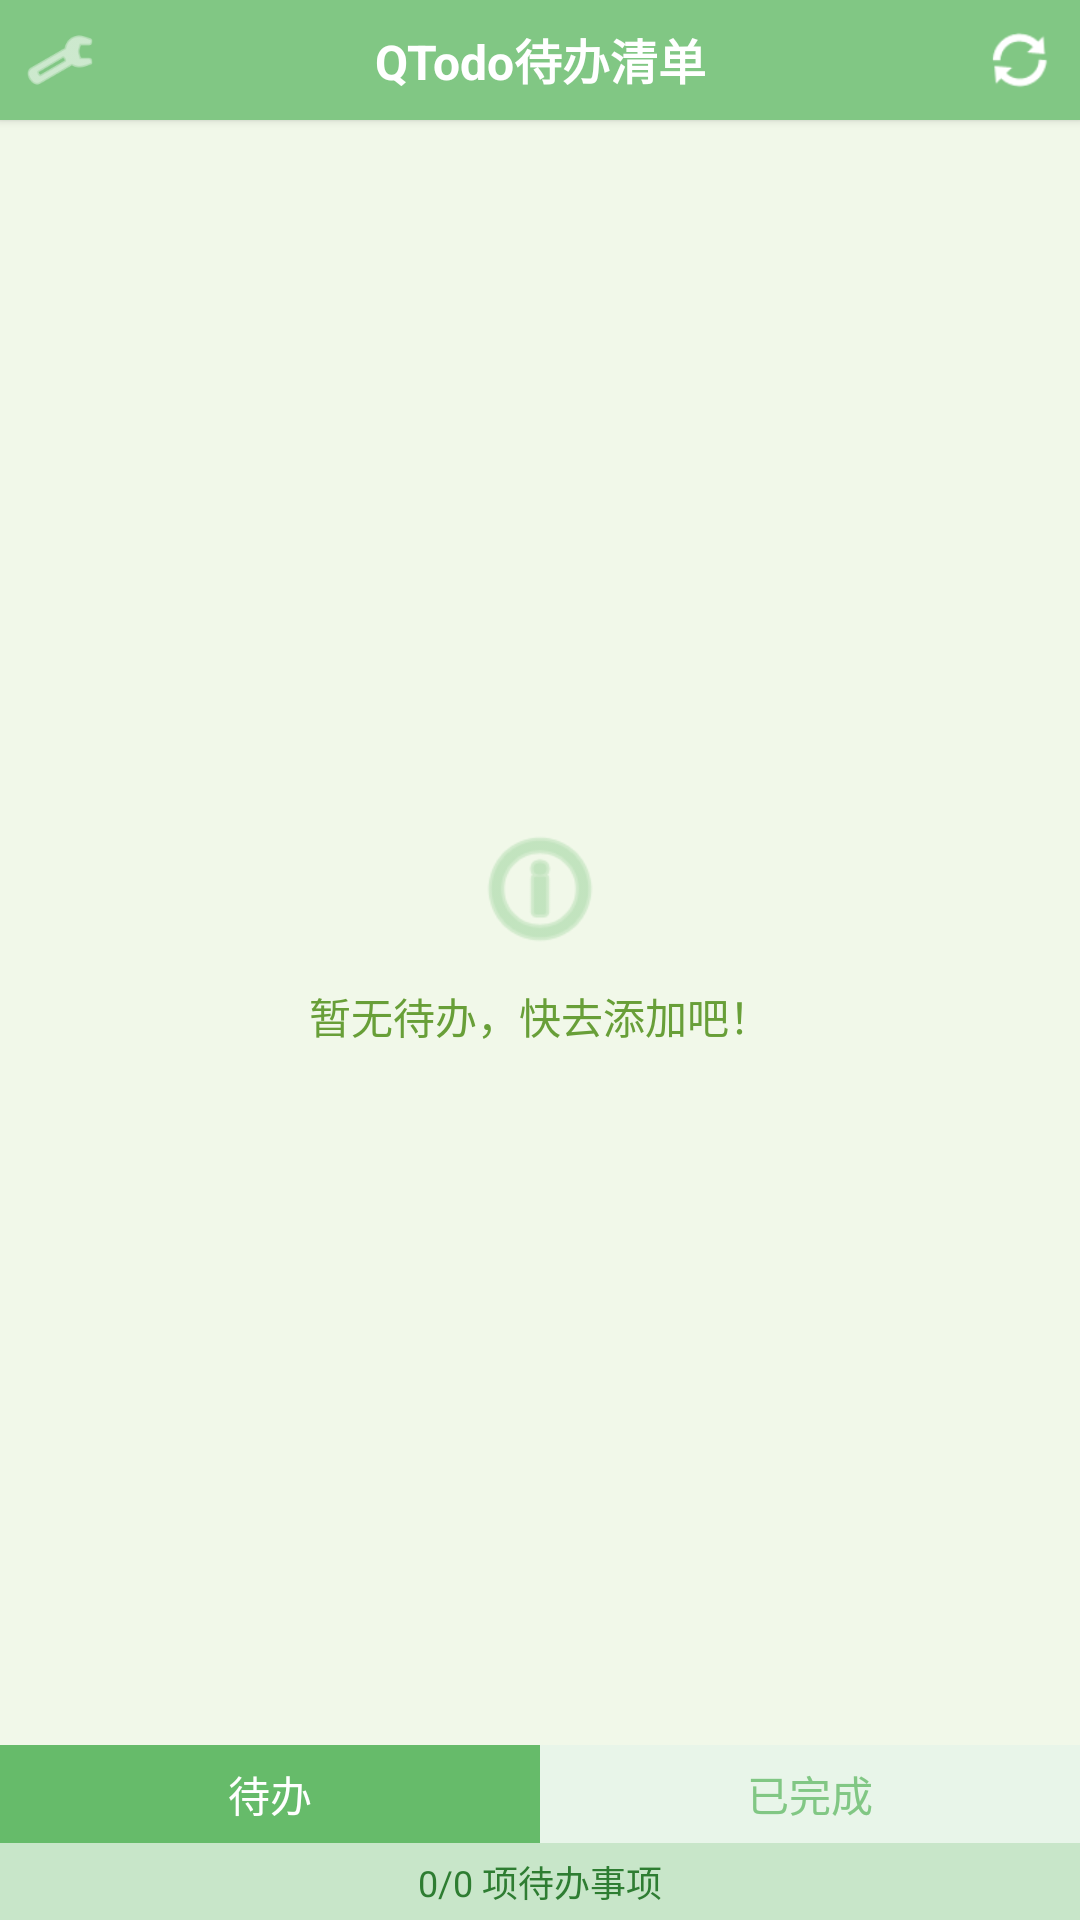

The Android layout XML behind this screen, and the referenced resources:
<!-- AndroidManifest.xml: application theme Theme.QTodo -->
<!-- res/layout/widget_simple_v2.xml -->
<?xml version="1.0" encoding="utf-8"?>
<RelativeLayout xmlns:android="http://schemas.android.com/apk/res/android"
    android:layout_width="match_parent"
    android:layout_height="match_parent"
    android:background="#E8F5E9">

    
    <LinearLayout 
        android:id="@+id/widget_header"
        android:layout_width="match_parent"
        android:layout_height="wrap_content"
        android:layout_alignParentTop="true"
        android:orientation="horizontal"
        android:background="#81C784"
        android:padding="8dp"
        android:elevation="2dp">
        
        
        <ImageView
            android:id="@+id/widget_btn_settings"
            android:layout_width="24dp"
            android:layout_height="24dp"
            android:src="@android:drawable/ic_menu_manage"
            android:tint="#FFFFFF" />
            
        
        <TextView
            android:id="@+id/widget_title"
            android:layout_width="0dp"
            android:layout_height="wrap_content"
            android:layout_weight="1"
            android:text="QTodo待办清单"
            android:textSize="16sp"
            android:textStyle="bold"
            android:textColor="#FFFFFF"
            android:gravity="center" />
            
        
        <ImageView
            android:id="@+id/widget_btn_refresh"
            android:layout_width="24dp"
            android:layout_height="24dp"
            android:src="@android:drawable/ic_popup_sync"
            android:tint="#FFFFFF" />
    </LinearLayout>

    
    <LinearLayout
        android:id="@+id/widget_bottom_bar"
        android:layout_width="match_parent"
        android:layout_height="wrap_content"
        android:layout_alignParentBottom="true"
        android:orientation="vertical"
        android:background="#C8E6C9">
        
        
        <LinearLayout
            android:layout_width="match_parent"
            android:layout_height="wrap_content"
            android:orientation="horizontal">
            
            
            <TextView
                android:id="@+id/btn_show_active"
                android:layout_width="0dp"
                android:layout_height="wrap_content"
                android:layout_weight="1"
                android:text="待办"
                android:textColor="#FFFFFF"
                android:textSize="14sp"
                android:gravity="center"
                android:paddingTop="6dp"
                android:paddingBottom="6dp"
                android:background="#66BB6A" />
                
            
            <TextView
                android:id="@+id/btn_show_completed"
                android:layout_width="0dp"
                android:layout_height="wrap_content"
                android:layout_weight="1"
                android:text="已完成"
                android:textColor="#81C784"
                android:textSize="14sp"
                android:gravity="center"
                android:paddingTop="6dp"
                android:paddingBottom="6dp"
                android:background="#E8F5E9" />
        </LinearLayout>
        
        
        <TextView
            android:id="@+id/widget_todo_count"
            android:layout_width="match_parent"
            android:layout_height="wrap_content"
            android:text="0/0 项待办事项"
            android:textSize="12sp"
            android:textColor="#2E7D32"
            android:gravity="center"
            android:padding="4dp" />
    </LinearLayout>

    
    <ListView
        android:id="@+id/todo_list_view"
        android:layout_width="match_parent"
        android:layout_height="match_parent"
        android:layout_below="@id/widget_header"
        android:layout_above="@id/widget_bottom_bar"
        android:divider="#AACFD8DC"
        android:dividerHeight="1dp"
        android:background="#F1F8E9" />
    
    
    <ListView
        android:id="@+id/completed_list_view"
        android:layout_width="match_parent"
        android:layout_height="match_parent"
        android:layout_below="@id/widget_header"
        android:layout_above="@id/widget_bottom_bar"
        android:divider="#AACFD8DC"
        android:dividerHeight="1dp"
        android:background="#F1F8E9"
        android:visibility="gone" />
        
    
    <RelativeLayout
        android:id="@+id/widget_empty_view"
        android:layout_width="match_parent"
        android:layout_height="match_parent"
        android:layout_below="@id/widget_header"
        android:layout_above="@id/widget_bottom_bar"
        android:background="#F1F8E9">
        
        <LinearLayout
            android:layout_width="wrap_content"
            android:layout_height="wrap_content"
            android:layout_centerInParent="true"
            android:gravity="center"
            android:orientation="vertical">
            
            <ImageView
                android:layout_width="48dp"
                android:layout_height="48dp"
                android:src="@android:drawable/ic_menu_info_details"
                android:tint="#81C784"
                android:alpha="0.7" />
                
            <TextView
                android:layout_width="wrap_content"
                android:layout_height="wrap_content"
                android:text="暂无待办，快去添加吧！"
                android:textSize="14sp"
                android:textColor="#689F38"
                android:layout_marginTop="8dp" />
        </LinearLayout>
    </RelativeLayout>
    
    
    <RelativeLayout
        android:id="@+id/completed_empty_view"
        android:layout_width="match_parent"
        android:layout_height="match_parent"
        android:layout_below="@id/widget_header"
        android:layout_above="@id/widget_bottom_bar"
        android:background="#F1F8E9"
        android:visibility="gone">
        
        <LinearLayout
            android:layout_width="wrap_content"
            android:layout_height="wrap_content"
            android:layout_centerInParent="true"
            android:gravity="center"
            android:orientation="vertical">
            
            <ImageView
                android:layout_width="48dp"
                android:layout_height="48dp"
                android:src="@android:drawable/ic_menu_info_details"
                android:tint="#81C784"
                android:alpha="0.7" />
                
            <TextView
                android:layout_width="wrap_content"
                android:layout_height="wrap_content"
                android:text="还没有完成的待办哦！"
                android:textSize="14sp"
                android:textColor="#689F38"
                android:layout_marginTop="8dp" />
        </LinearLayout>
    </RelativeLayout>

</RelativeLayout>
<!-- resources referenced by this layout -->
<resources>
  <style name="Theme.QTodo" parent="android:Theme.Material.Light.NoActionBar" />
</resources>
